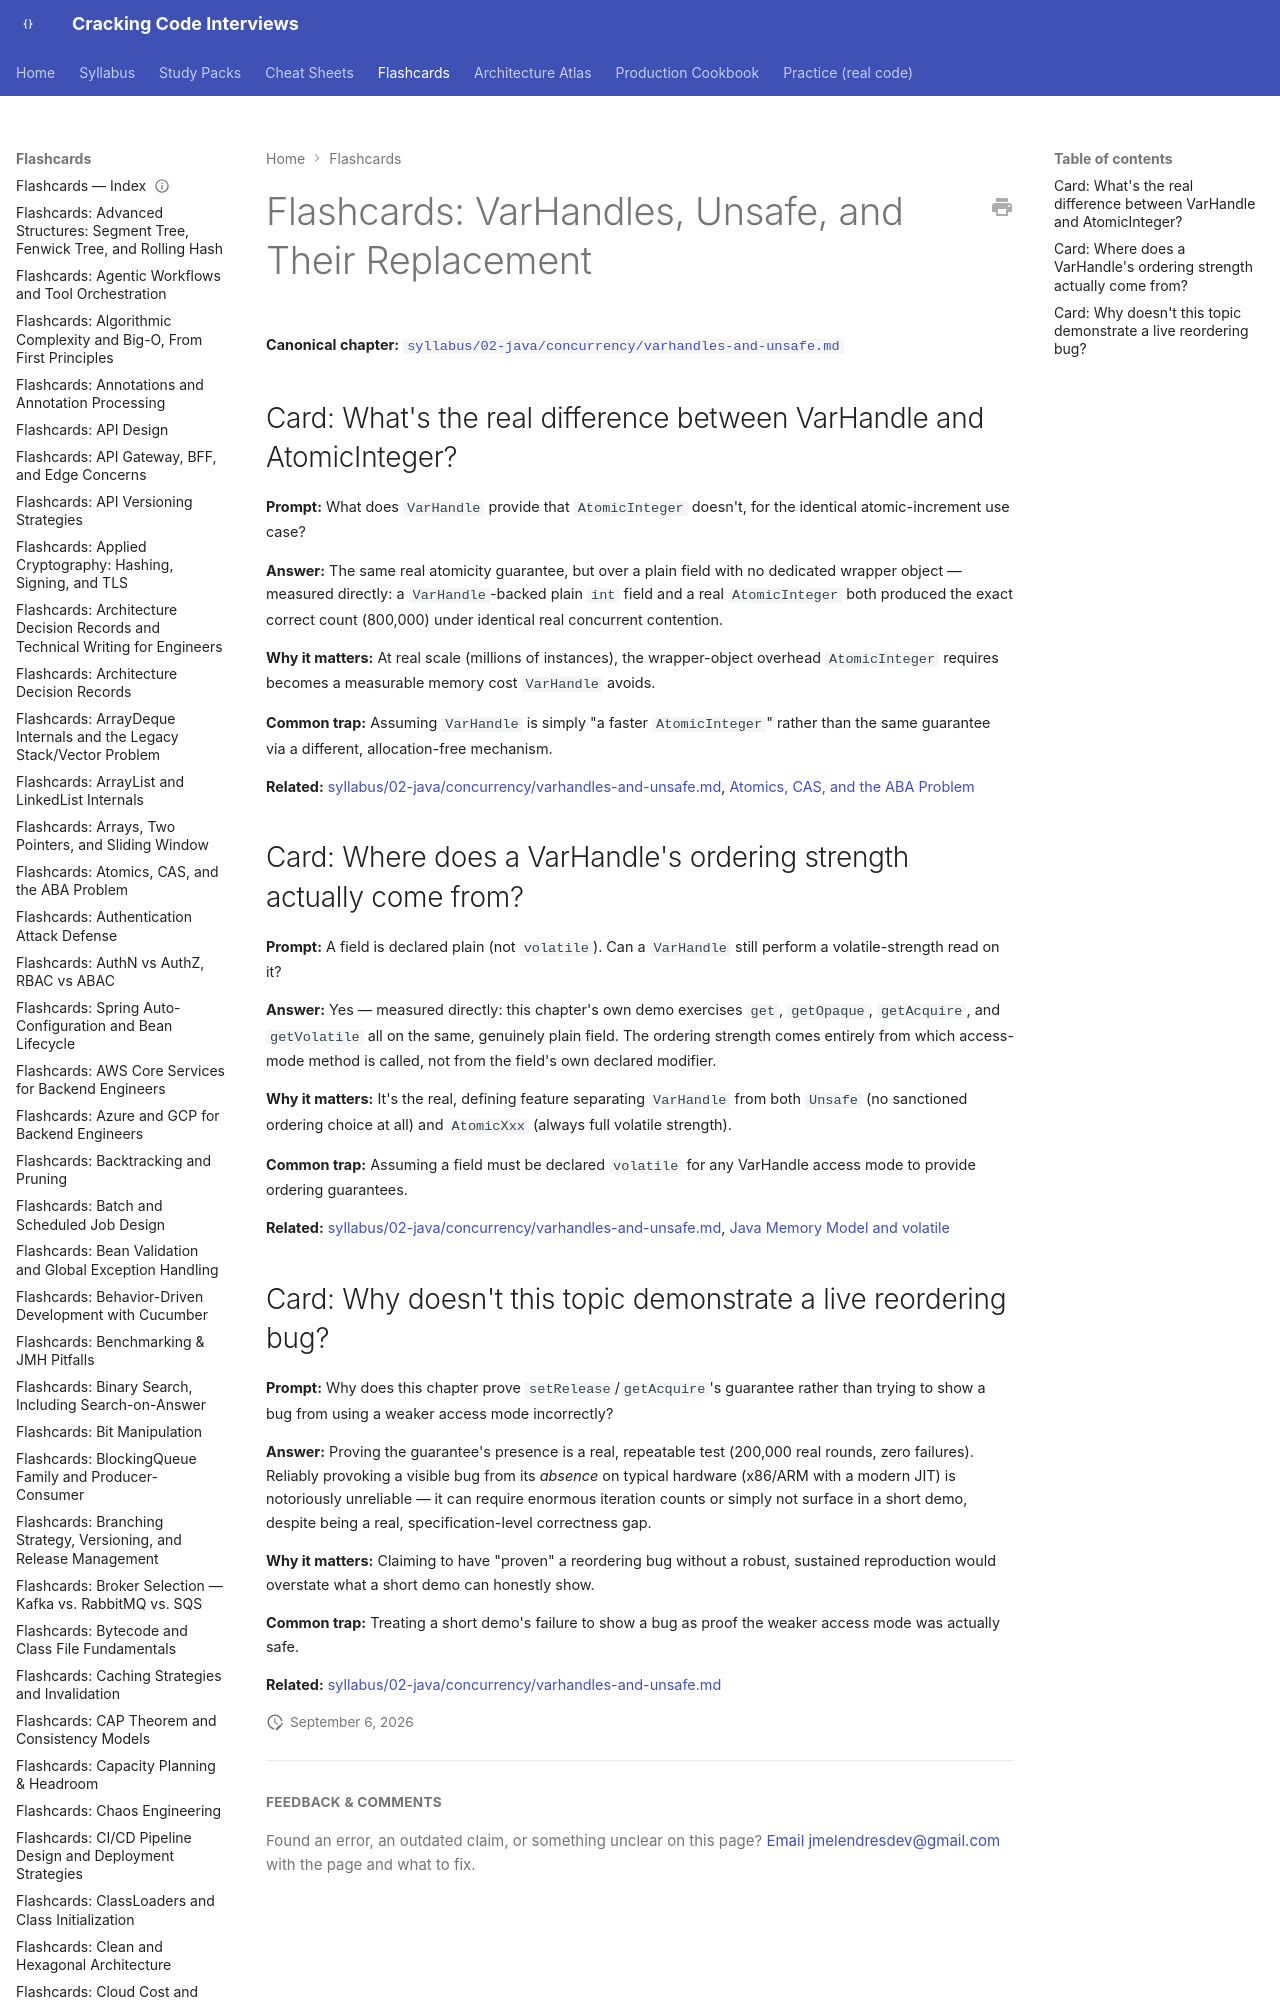

repository: JuanMelendres/cracking-code-interviews · page: flashcards/varhandles-and-unsafe/index.html · generator: mkdocs

---
title: "Flashcards: VarHandles, Unsafe, and Their Replacement"
slug: varhandles-and-unsafe
document_type: flashcard-deck
domain: concurrency
topic_id: T-415
canonical: ../syllabus/02-java/concurrency/varhandles-and-unsafe.md
last_updated: 2026-09-01
---
